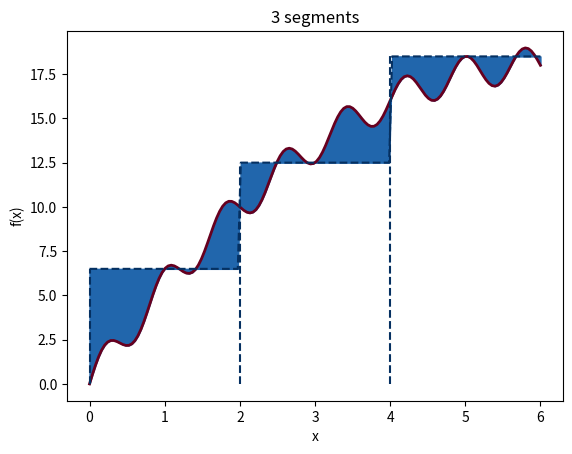

Write Python code to recreate this figure.
# Exercise 5.38
import numpy as np
import matplotlib.pyplot as plt
colorset = [
    '#d6604d', '#2166ac', '#1a9850', '#762a83', '#c51b7d', '#01665e',
    '#ec7014', '#878787', '#8c510a', '#543005', '#4d4d4d', '#993404',
    '#003c30', '#8e0152', '#40004b', '#006837', '#053061', '#67001f']


def viz_rect(f, a, b, n, N):
    h = (b - a) / float(n)
    data = []
    for i in range(1, n + 1):
        for j in range(50):
            data.append(f(a + (i - 0.5) * h))

    x = np.linspace(a, b, n * N)
    plt.plot(x, f(x), linewidth=2, color=colorset[-1])
    plt.plot(x, data, color=colorset[-2], linestyle='--')
    for i in range(n):
        plt.plot([h * i, h * i], [0, data[i * N]],
                 color=colorset[-2], linestyle='--')

    plt.fill_between(x, f(x), data, color=colorset[1])
    plt.xlabel('x')
    plt.ylabel('f(x)')
    plt.title('%g segments' % n)
    plt.show()


def f(x):
    return 0.5 * x * (12 - x) + np.sin(2.5 * np.pi * x)

a = 0    # xmax
b = 6    # xmin
n = 3   # segments
N = 50   # points per segment

viz_rect(f, a, b, n, N)
